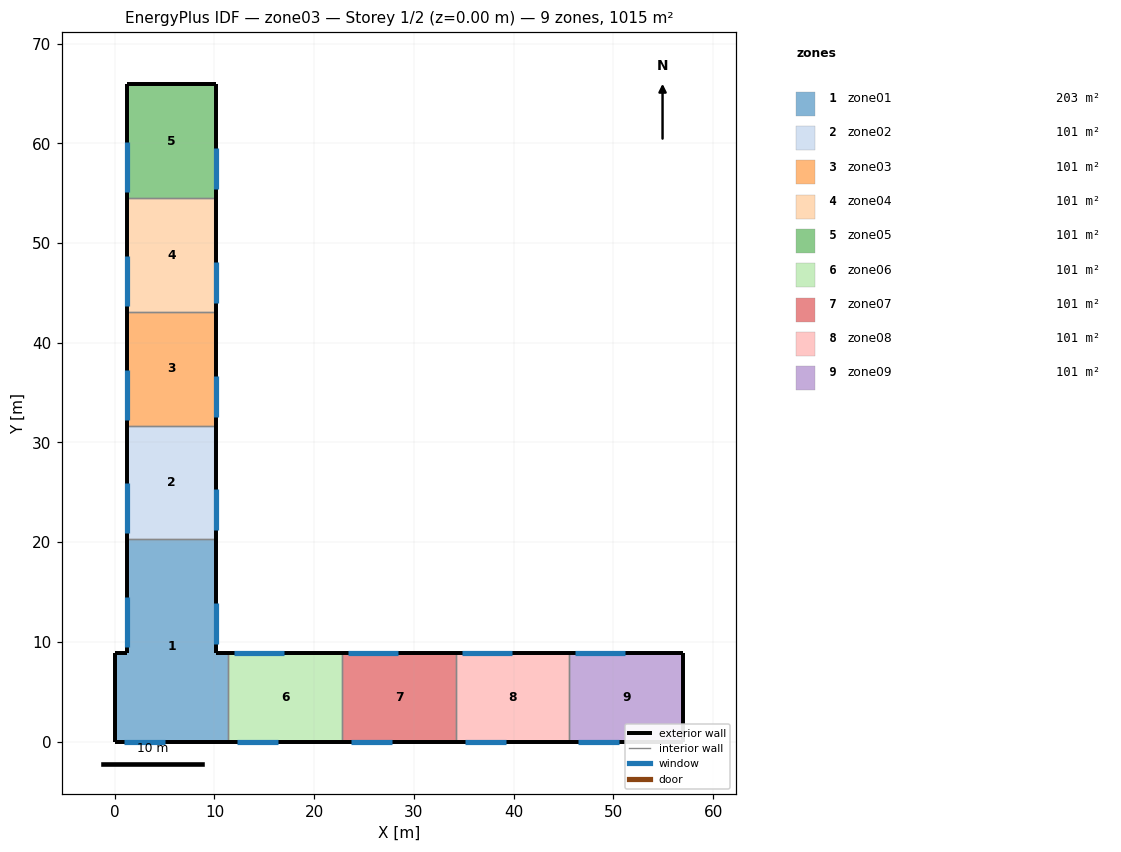
=== STOREY PLAN SPEC (per zone: floor XY polygon, exterior-wall plan segments, windows/doors) ===
zone 1: zone01  (202.9 m²)
  floor: (0.00, 0.00) (0.00, 8.90) (1.25, 8.90) (1.25, 20.30) (10.15, 20.30) (10.15, 8.90) (11.40, 8.90) (11.40, 0.00)
  exterior wall: (0.00, 8.90) – (0.00, 0.00)  [8.9 m]
  exterior wall: (1.25, 8.90) – (0.00, 8.90)  [1.2 m]
  exterior wall: (11.40, 8.90) – (10.15, 8.90)  [1.2 m]
  exterior wall: (0.00, 0.00) – (11.40, 0.00)  [11.4 m]
    window: (0.90, 0.00) – (5.00, 0.00)  [6.2 m²]
  exterior wall: (10.15, 20.30) – (10.15, 8.90)  [11.4 m]
    window: (10.15, 9.80) – (10.15, 13.90)  [6.1 m²]
  exterior wall: (1.25, 20.30) – (1.25, 8.90)  [11.4 m]
    window: (1.25, 9.50) – (1.25, 14.50)  [12.5 m²]
  interior walls: 2
zone 2: zone02  (101.5 m²)
  floor: (1.25, 31.70) (10.15, 31.70) (10.15, 20.30) (1.25, 20.30)
  exterior wall: (10.15, 31.70) – (10.15, 20.30)  [11.4 m]
    window: (10.15, 21.20) – (10.15, 25.30)  [6.2 m²]
  exterior wall: (1.25, 31.70) – (1.25, 20.30)  [11.4 m]
    window: (1.25, 20.90) – (1.25, 25.90)  [12.5 m²]
  interior walls: 2
zone 3: zone03  (101.5 m²)
  floor: (1.25, 43.10) (10.15, 43.10) (10.15, 31.70) (1.25, 31.70)
  exterior wall: (10.15, 43.10) – (10.15, 31.70)  [11.4 m]
    window: (10.15, 32.60) – (10.15, 36.70)  [6.2 m²]
  exterior wall: (1.25, 43.10) – (1.25, 31.70)  [11.4 m]
    window: (1.25, 32.30) – (1.25, 37.30)  [12.5 m²]
  interior walls: 2
zone 4: zone04  (101.5 m²)
  floor: (1.25, 54.50) (10.15, 54.50) (10.15, 43.10) (1.25, 43.10)
  exterior wall: (10.15, 54.50) – (10.15, 43.10)  [11.4 m]
    window: (10.15, 44.00) – (10.15, 48.10)  [6.2 m²]
  exterior wall: (1.25, 54.50) – (1.25, 43.10)  [11.4 m]
    window: (1.25, 43.70) – (1.25, 48.70)  [12.5 m²]
  interior walls: 2
zone 5: zone05  (101.5 m²)
  floor: (1.25, 65.90) (10.15, 65.90) (10.15, 54.50) (1.25, 54.50)
  exterior wall: (10.15, 65.90) – (10.15, 54.50)  [11.4 m]
    window: (10.15, 55.40) – (10.15, 59.50)  [6.2 m²]
  exterior wall: (1.25, 65.90) – (1.25, 54.50)  [11.4 m]
    window: (1.25, 55.10) – (1.25, 60.10)  [12.5 m²]
  exterior wall: (10.15, 65.90) – (1.25, 65.90)  [8.9 m]
  interior walls: 1
zone 6: zone06  (101.5 m²)
  floor: (11.40, 8.90) (22.80, 8.90) (22.80, 0.00) (11.40, 0.00)
  exterior wall: (22.80, 8.90) – (11.40, 8.90)  [11.4 m]
    window: (12.00, 8.90) – (17.00, 8.90)  [12.5 m²]
  exterior wall: (11.40, 0.00) – (22.80, 0.00)  [11.4 m]
    window: (12.30, 0.00) – (16.40, 0.00)  [6.1 m²]
  interior walls: 2
zone 7: zone07  (101.5 m²)
  floor: (22.80, 8.90) (34.20, 8.90) (34.20, 0.00) (22.80, 0.00)
  exterior wall: (34.20, 8.90) – (22.80, 8.90)  [11.4 m]
    window: (23.40, 8.90) – (28.40, 8.90)  [12.5 m²]
  exterior wall: (22.80, 0.00) – (34.20, 0.00)  [11.4 m]
    window: (23.70, 0.00) – (27.80, 0.00)  [6.2 m²]
  interior walls: 2
zone 8: zone08  (101.5 m²)
  floor: (34.20, 8.90) (45.60, 8.90) (45.60, 0.00) (34.20, 0.00)
  exterior wall: (45.60, 8.90) – (34.20, 8.90)  [11.4 m]
    window: (34.80, 8.90) – (39.80, 8.90)  [12.5 m²]
  exterior wall: (34.20, 0.00) – (45.60, 0.00)  [11.4 m]
    window: (35.10, 0.00) – (39.20, 0.00)  [6.1 m²]
  interior walls: 2
zone 9: zone09  (101.5 m²)
  floor: (45.60, 8.90) (57.00, 8.90) (57.00, 0.00) (45.60, 0.00)
  exterior wall: (57.00, 8.90) – (57.00, 0.00)  [8.9 m]
  exterior wall: (57.00, 8.90) – (45.60, 8.90)  [11.4 m]
    window: (46.20, 8.90) – (51.20, 8.90)  [12.5 m²]
  exterior wall: (45.60, 0.00) – (57.00, 0.00)  [11.4 m]
    window: (46.50, 0.00) – (50.60, 0.00)  [6.2 m²]
  interior walls: 1

=== DERIVED (storey summary) ===
Building: zone03
Storey: 1 of 2  (floor level z = 0.00 m)
Storey gross floor area: 1014.6 m²
Zones on this storey: 9
  - zone01: floor 202.9 m²; exterior wall 45.6 m (337.4 m²); 3 window(s) 24.8 m²; WWR 7.3%
  - zone02: floor 101.5 m²; exterior wall 22.8 m (168.7 m²); 2 window(s) 18.7 m²; WWR 11.1%
  - zone03: floor 101.5 m²; exterior wall 22.8 m (168.7 m²); 2 window(s) 18.7 m²; WWR 11.1%
  - zone04: floor 101.5 m²; exterior wall 22.8 m (168.7 m²); 2 window(s) 18.7 m²; WWR 11.1%
  - zone05: floor 101.5 m²; exterior wall 31.7 m (234.6 m²); 2 window(s) 18.7 m²; WWR 8.0%
  - zone06: floor 101.5 m²; exterior wall 22.8 m (168.7 m²); 2 window(s) 18.6 m²; WWR 11.1%
  - zone07: floor 101.5 m²; exterior wall 22.8 m (168.7 m²); 2 window(s) 18.7 m²; WWR 11.1%
  - zone08: floor 101.5 m²; exterior wall 22.8 m (168.7 m²); 2 window(s) 18.6 m²; WWR 11.1%
  - zone09: floor 101.5 m²; exterior wall 31.7 m (234.6 m²); 2 window(s) 18.7 m²; WWR 8.0%
Zone adjacency: (none detected)